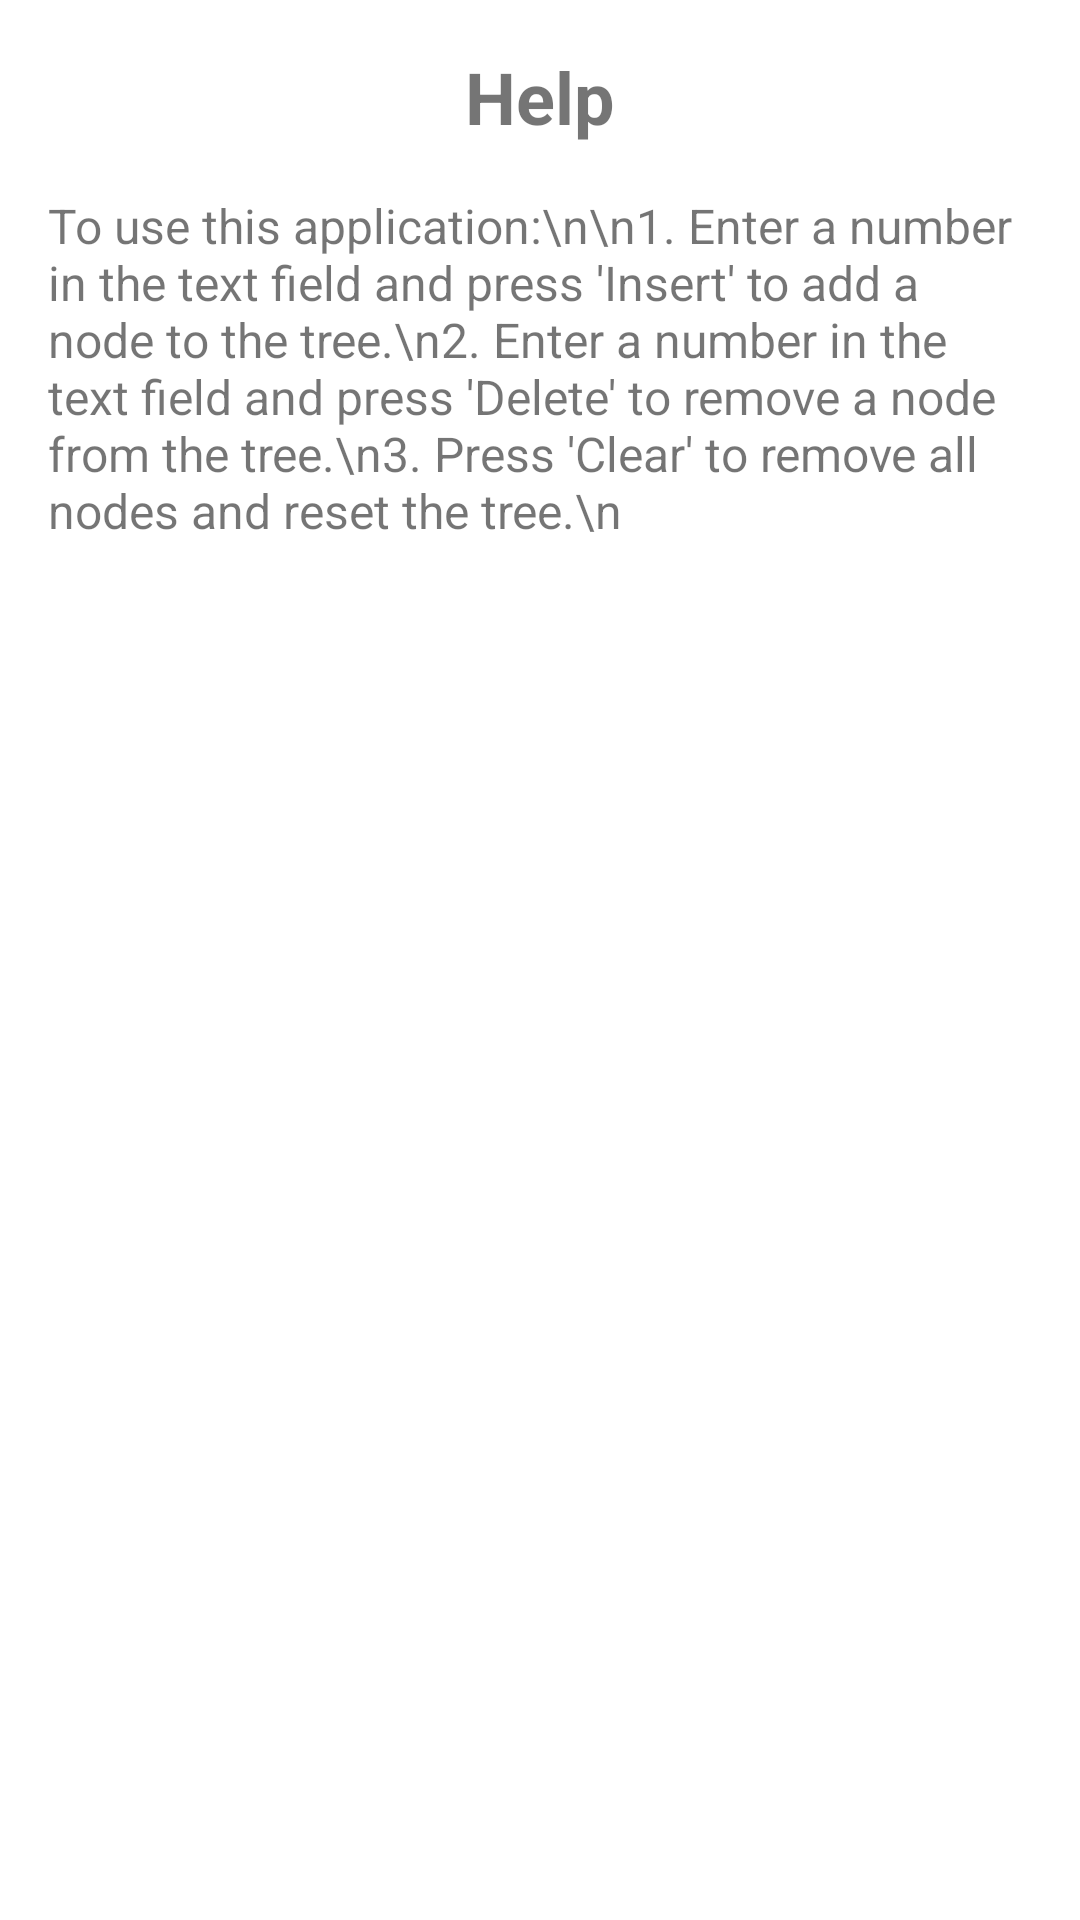

Produce the Android XML layout that renders to this screen, including the resource entries it uses.
<!-- AndroidManifest.xml: application theme Theme.Proiect3 -->
<!-- res/layout/activity_help.xml -->
<?xml version="1.0" encoding="utf-8"?>

<LinearLayout xmlns:android="http://schemas.android.com/apk/res/android"
    android:layout_width="match_parent"
    android:layout_height="match_parent"
    android:orientation="vertical"
    android:padding="16dp">

    <TextView
        android:layout_width="match_parent"
        android:layout_height="wrap_content"
        android:text="Help"
        android:textSize="24sp"
        android:textStyle="bold"
        android:gravity="center"
        android:layout_marginBottom="16dp"/>

    <TextView
        android:layout_width="match_parent"
        android:layout_height="wrap_content"
        android:text="To use this application:\n\n1. Enter a number in the text field and press 'Insert' to add a node to the tree.\n2. Enter a number in the text field and press 'Delete' to remove a node from the tree.\n3. Press 'Clear' to remove all nodes and reset the tree.\n"
        android:textSize="16sp"/>
</LinearLayout>
<!-- resources referenced by this layout -->
<resources>
  <style name="Theme.Proiect3" parent="Theme.MaterialComponents.DayNight.DarkActionBar">
          
          <item name="colorPrimary">@color/purple_500</item>
          <item name="colorPrimaryVariant">@color/purple_700</item>
          <item name="colorOnPrimary">@color/white</item>
          
          <item name="colorSecondary">@color/teal_200</item>
          <item name="colorSecondaryVariant">@color/teal_700</item>
          <item name="colorOnSecondary">@color/black</item>
          
          <item name="android:statusBarColor">?attr/colorPrimaryVariant</item>
          
      </style>
  <!-- not gathered from this repository: default colours our renderer supplied (Android Studio template values) -->
  <color name="purple_500">#FF6200EE</color>
  <color name="purple_700">#FF3700B3</color>
  <color name="teal_200">#FF03DAC5</color>
  <color name="teal_700">#FF018786</color>
  <color name="black">#FF000000</color>
  <color name="white">#FFFFFFFF</color>
</resources>
